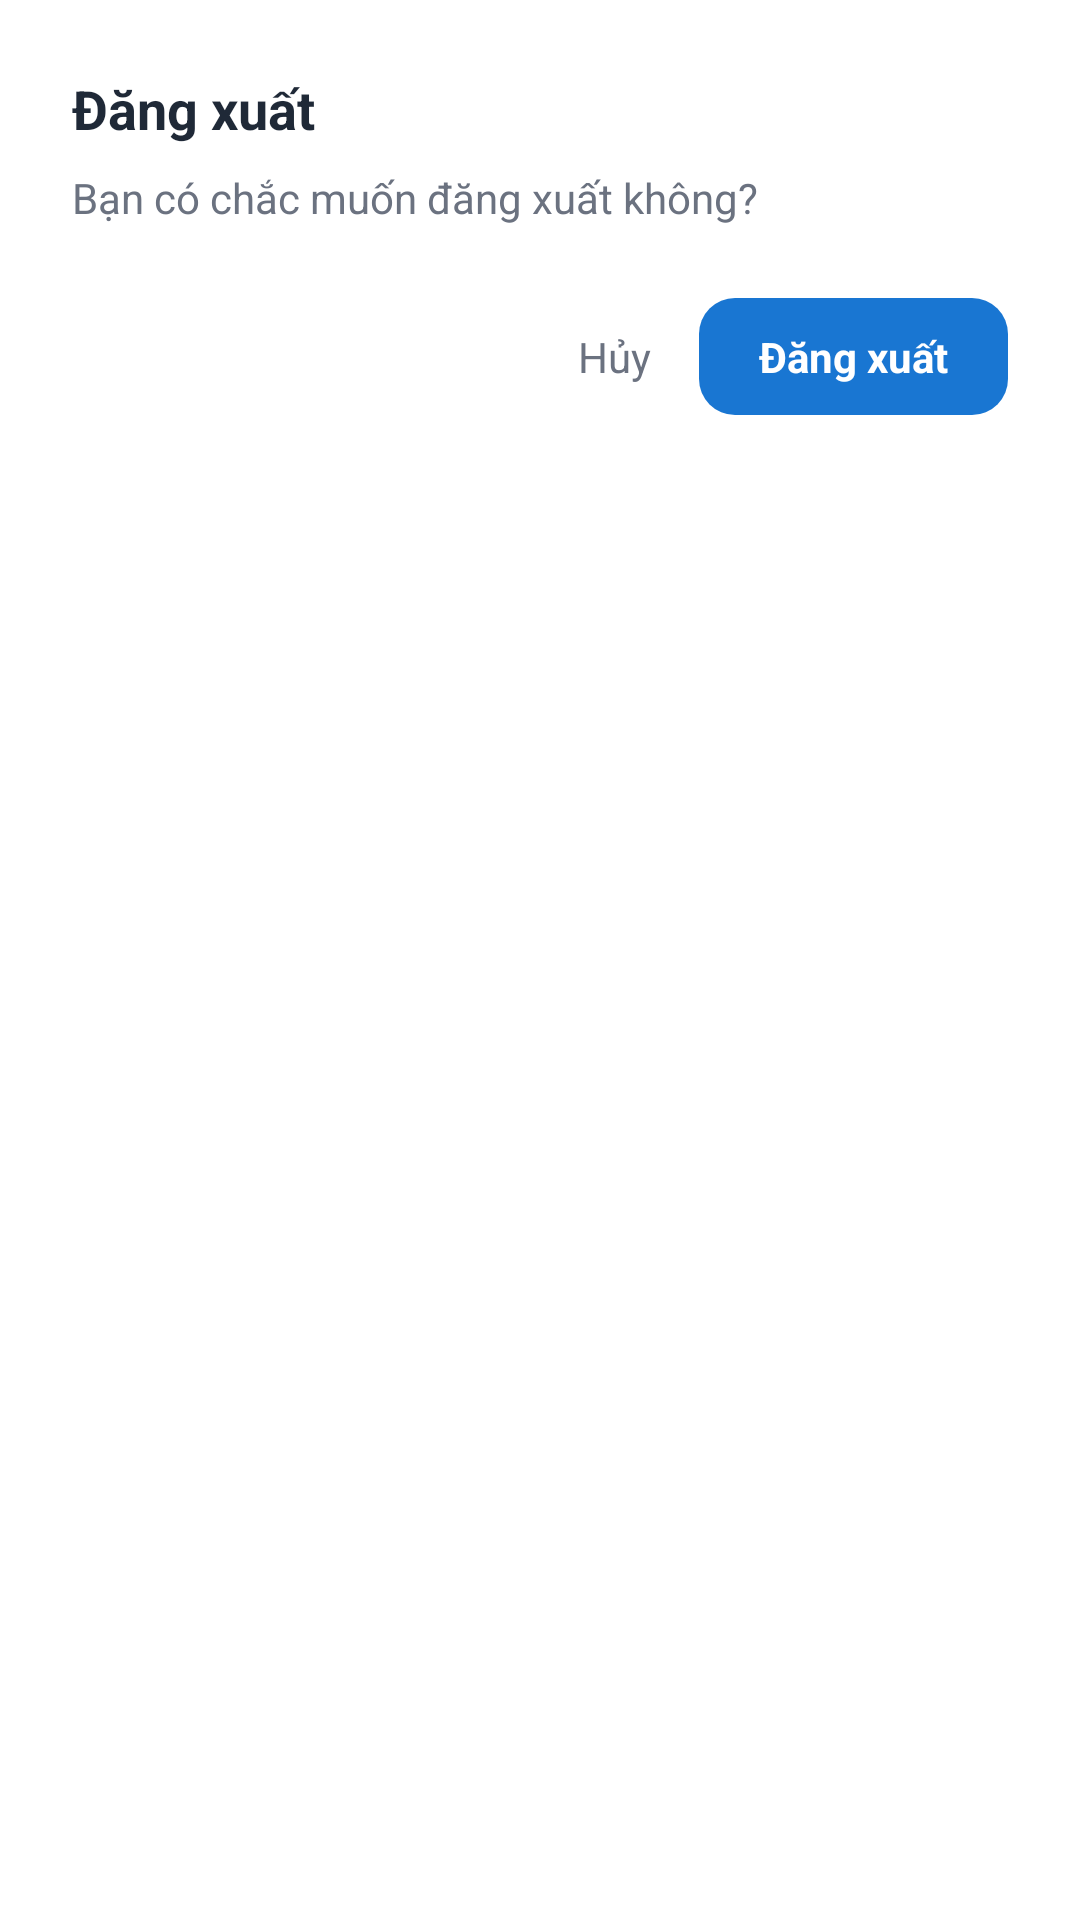

Write the Android layout XML for this screen, with the resource values it uses.
<!-- AndroidManifest.xml: application theme Theme.ClinicMobile -->
<!-- res/layout/dialog_logout.xml -->
<?xml version="1.0" encoding="utf-8"?>
<LinearLayout xmlns:android="http://schemas.android.com/apk/res/android"
    android:layout_width="match_parent"
    android:layout_height="wrap_content"
    android:orientation="vertical"
    android:padding="24dp">

    <TextView
        android:layout_width="wrap_content"
        android:layout_height="wrap_content"
        android:text="Đăng xuất"
        android:textSize="18sp"
        android:textStyle="bold"
        android:textColor="@color/text_primary"/>

    <TextView
        android:layout_width="wrap_content"
        android:layout_height="wrap_content"
        android:layout_marginTop="8dp"
        android:text="Bạn có chắc muốn đăng xuất không?"
        android:textSize="14sp"
        android:textColor="@color/text_secondary"/>

    <LinearLayout
        android:layout_width="match_parent"
        android:layout_height="wrap_content"
        android:layout_marginTop="24dp"
        android:orientation="horizontal"
        android:gravity="end">

        <TextView
            android:id="@+id/btnCancel"
            android:layout_width="wrap_content"
            android:layout_height="wrap_content"
            android:text="Hủy"
            android:textSize="14sp"
            android:textColor="@color/text_secondary"
            android:padding="8dp"/>

        <TextView
            android:id="@+id/btnConfirmLogout"
            android:layout_width="wrap_content"
            android:layout_height="wrap_content"
            android:layout_marginStart="8dp"
            android:text="Đăng xuất"
            android:textSize="14sp"
            android:textColor="@color/white"
            android:textStyle="bold"
            android:background="@drawable/rounded_button_dark"
            android:paddingHorizontal="20dp"
            android:paddingVertical="10dp"/>

    </LinearLayout>

</LinearLayout>
<!-- resources referenced by this layout -->
<resources>
  <color name="text_primary">#1F2937</color>
  <color name="text_secondary">#6B7280</color>
  <color name="white">#FFFFFF</color>
  <!-- drawable rounded_button_dark (drawable) -->
  <?xml version="1.0" encoding="utf-8"?>
  <shape xmlns:android="http://schemas.android.com/apk/res/android"
      android:shape="rectangle">
      <solid android:color="@color/primary_dark"/>
      <corners android:radius="12dp"/>
  </shape>
  <style name="Theme.ClinicMobile" parent="Base.Theme.ClinicMobile" />
  <color name="primary_dark">#1976D2</color>
  <style name="Base.Theme.ClinicMobile" parent="Theme.Material3.Light.NoActionBar">
  
          <item name="colorPrimary">@color/primary</item>
          <item name="colorSecondary">@color/primary</item>
  
          <item name="android:windowBackground">@color/white</item>
  
          <item name="android:statusBarColor">@android:color/transparent</item>
          <item name="android:windowLightStatusBar" tools:targetApi="23">true</item>
  
      </style>
  <color name="primary">#4FC3F7</color>
</resources>
